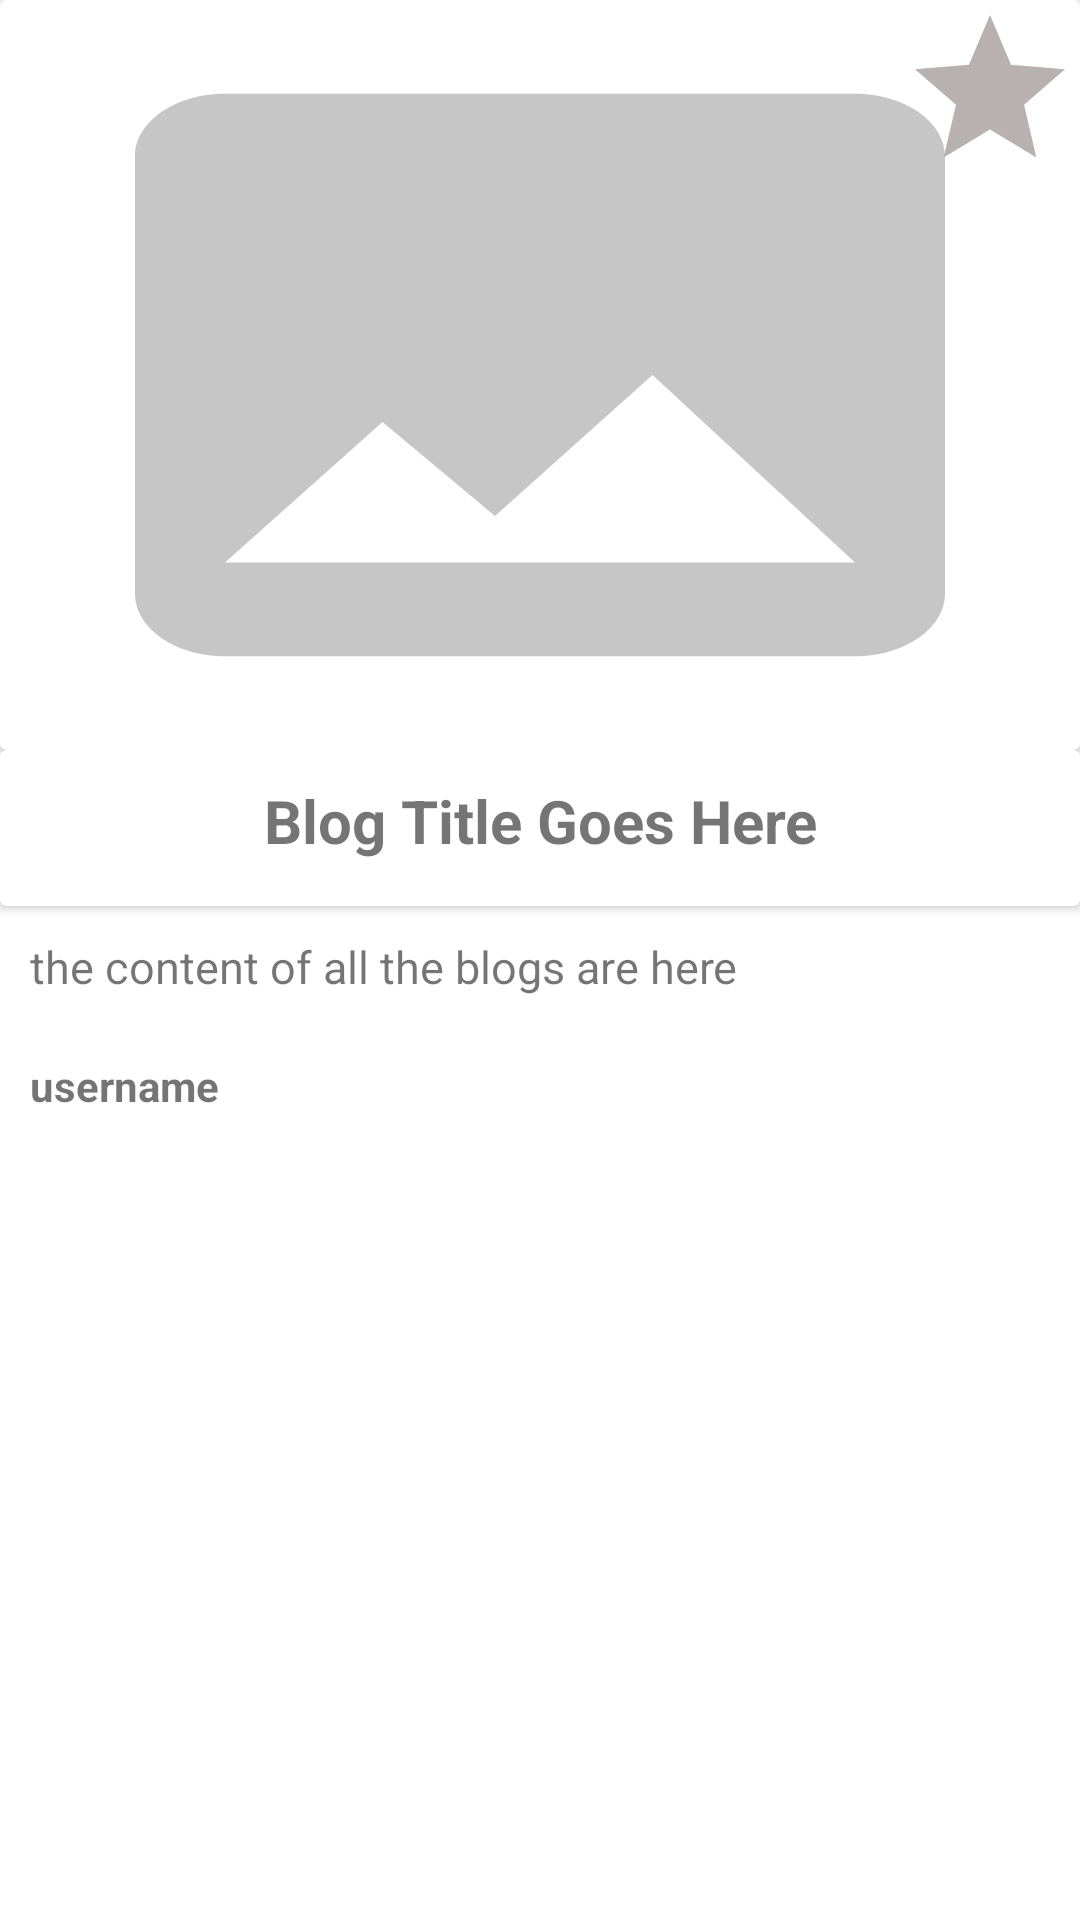

This screen was rendered from an Android layout file. Write that file and the resources it references.
<!-- AndroidManifest.xml: application theme AppTheme -->
<!-- res/layout/activity_single_blog.xml -->
<?xml version="1.0" encoding="utf-8"?>
<RelativeLayout xmlns:android="http://schemas.android.com/apk/res/android"
    xmlns:app="http://schemas.android.com/apk/res-auto"
    xmlns:tools="http://schemas.android.com/tools"
    android:layout_width="match_parent"
    android:layout_height="match_parent"
    android:background="@color/cardview_light_background"
    tools:context="com.developinggeek.blogapp.SingleBlogActivity">

    <android.support.v4.widget.NestedScrollView
        android:layout_width="match_parent"
        android:layout_height="match_parent"
        android:layout_alignParentStart="true"
        android:layout_alignParentTop="true">

        <RelativeLayout
            android:layout_width="match_parent"
            android:layout_height="match_parent">

            <android.support.v7.widget.CardView
                android:id="@+id/img_container"
                android:layout_width="match_parent"
                android:layout_height="wrap_content">

                <RelativeLayout
                    android:layout_width="wrap_content"
                    android:layout_height="wrap_content">

                    <ImageView
                        android:id="@+id/single_blog_img"
                        android:layout_width="match_parent"
                        android:layout_height="250dp"
                        android:adjustViewBounds="true"
                        android:scaleType="fitXY"
                        android:src="@drawable/add_image_icon" />

                    <ImageView
                        android:layout_width="60dp"
                        android:layout_height="60dp"
                        android:src="@drawable/star_icon"
                        android:id="@+id/btn_fav"
                        android:layout_alignParentRight="true"/>

                </RelativeLayout>

            </android.support.v7.widget.CardView>

            <android.support.v7.widget.CardView
                android:id="@+id/title_container"
                android:layout_width="match_parent"
                android:layout_height="wrap_content"
                android:layout_below="@+id/img_container">

                <TextView
                    android:id="@+id/single_blog_title"
                    android:layout_width="match_parent"
                    android:layout_height="wrap_content"
                    android:layout_marginBottom="10dp"
                    android:layout_marginTop="10dp"
                    android:gravity="center"
                    android:paddingBottom="5dp"
                    android:text="Blog Title Goes Here"
                    android:textSize="20sp"
                    android:textStyle="bold" />
            </android.support.v7.widget.CardView>

            <android.support.v7.widget.CardView
                android:id="@+id/desc_container"
                android:layout_width="match_parent"
                android:layout_height="wrap_content"
                android:layout_below="@+id/title_container"
                android:paddingBottom="5dp"
                android:paddingTop="5dp">

                <TextView
                    android:id="@+id/single_blog_desc"
                    android:layout_width="match_parent"
                    android:layout_height="wrap_content"
                    android:paddingBottom="5dp"
                    android:paddingLeft="10dp"
                    android:paddingRight="10dp"
                    android:text="The Post Blog Description Goes Here"
                    android:textSize="17sp"
                    android:visibility="gone" />
            </android.support.v7.widget.CardView>

            <TextView
                android:id="@+id/single_blog_content"
                android:layout_width="match_parent"
                android:layout_height="wrap_content"
                android:layout_below="@+id/desc_container"
                android:layout_marginBottom="10dp"
                android:layout_marginLeft="10dp"
                android:layout_marginRight="10dp"
                android:layout_marginTop="10dp"
                android:text="the content of all the blogs are here"
                android:textSize="15sp" />

            <TextView
                android:id="@+id/single_blog_user_name"
                android:layout_width="match_parent"
                android:layout_height="wrap_content"
                android:layout_below="@+id/single_blog_content"
                android:paddingLeft="10dp"
                android:paddingRight="15dp"
                android:paddingTop="10dp"
                android:text="username"
                android:textSize="14sp"
                android:textStyle="bold" />

        </RelativeLayout>

    </android.support.v4.widget.NestedScrollView>

    <Button
        android:id="@+id/single_blog_remove"
        android:layout_width="match_parent"
        android:layout_height="wrap_content"
        android:layout_alignParentBottom="true"
        android:background="@color/colorPrimary"
        android:text="Remove post"
        android:textSize="18sp"
        android:visibility="gone" />


</RelativeLayout>
<!-- resources referenced by this layout -->
<resources>
  <color name="colorPrimary">#1c91e6</color>
  <!-- drawable add_image_icon (drawable) -->
  <vector xmlns:android="http://schemas.android.com/apk/res/android"
          android:width="400dp"
          android:height="200dp"
          android:viewportWidth="24.0"
          android:viewportHeight="24.0">
      <path
          android:fillColor="@color/textColorSecondary"
          android:pathData="M21,19V5c0,-1.1 -0.9,-2 -2,-2H5c-1.1,0 -2,0.9 -2,2v14c0,1.1 0.9,2 2,2h14c1.1,0 2,-0.9 2,-2zM8.5,13.5l2.5,3.01L14.5,12l4.5,6H5l3.5,-4.5z"/>
  
  </vector>
  <!-- drawable star_icon (drawable) -->
  <vector xmlns:android="http://schemas.android.com/apk/res/android"
          android:width="60dp"
          android:height="60dp"
          android:viewportWidth="24.0"
          android:viewportHeight="24.0">
      <path
          android:fillColor="#b9b1b1"
          android:pathData="M12,17.27L18.18,21l-1.64,-7.03L22,9.24l-7.19,-0.61L12,2 9.19,8.63 2,9.24l5.46,4.73L5.82,21z"/>
  </vector>
  <style name="AppTheme" parent="Theme.AppCompat.Light.DarkActionBar">
          
          <item name="colorPrimary">@color/colorPrimary</item>
          <item name="colorPrimaryDark">@color/colorPrimaryDark</item>
          <item name="colorAccent">@color/colorAccent</item>
          <item name="android:textColorPrimary">#FFF</item>
      </style>
  <color name="textColorSecondary">#c6c6c6</color>
  <color name="colorPrimaryDark">#1a89da</color>
  <color name="colorAccent">#04eddf</color>
</resources>
